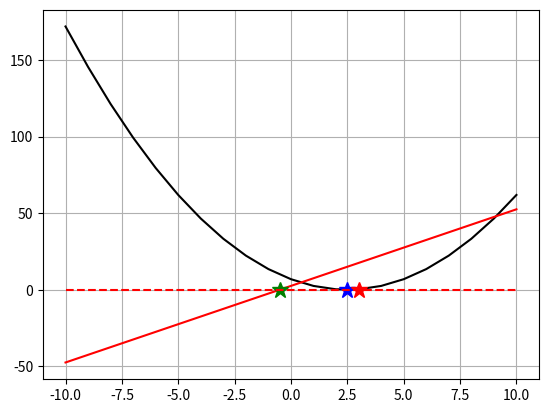

Here is the Python script that generated this plot:
# -*- coding: utf-8 -*-
#python3.7
"""
- We will find the intersection points between f(t) and g(t)
"""
import numpy as np 
#from scipy.optimize import fsolve
import matplotlib.pyplot as plt 

########################## Function defining ##################################
def f_t( t):
    return 1.1*(t - 2.5)**2
def dfdt(t):
    return 2*1.1*(t-2.5)
    
def g_t( t):
    return 5*t + 2.5
def dgdt(t):
    return 5
def Newtons(f_t, df_dt,x0):
    eps = 1e-6
    i   = 0 
    N   = 100
    xn  = float(x0)
    while abs(f_t( xn)) > eps and i < N:
        x_next = xn - f_t(xn)/dfdt(xn)
        print(i , "fct_value", abs(f_t(xn)), x_next)
        xn = x_next
        i += 1
    if abs(f_t(xn)) < eps:
        return x_next
    else : 
        return np.nan
    

def Newtons2(g_t, dg_dt,x0):
    eps = 1e-6
    i   = 0 
    N   = 100
    xn  = float(x0)
    while abs(g_t( xn)) > eps and i < N:
        x_next = xn - g_t(xn)/dgdt(xn)
        print(i , "g_t_value", abs(g_t(xn)), x_next)
        xn = x_next
        i += 1
    if abs(g_t(xn)) < eps:
        return x_next
    else : 
        return np.nan
    
############################  Parameters #####################################
x0 = -9
xmax, xmin = 10 , -10 
HW4_graph1 = 'data'
################          plotting     #############################
x_root_ft = Newtons(f_t, dfdt, x0)
x_root_gt = Newtons2(g_t, dgdt, x0)
x = np.linspace(xmax,xmin, 21)
plt.figure(1)
plt.plot(x, f_t(x),'k-', ms=2 )
plt.plot(x, g_t(x), 'r-', ms=2)
plt.plot([x_root_ft], [f_t(x_root_ft)], 'b*', ms=12)
plt.plot([x_root_gt], [g_t(x_root_gt)], 'g*', ms=12)
plt.plot([x_root_ft-x_root_gt], [f_t(x_root_ft) - g_t(x_root_gt)],'r*', ms= 12 )
plt.plot([xmin, xmax], [0,0], 'r--')
plt.grid(True)
plt.savefig(HW4_graph1)
plt.show()
 

